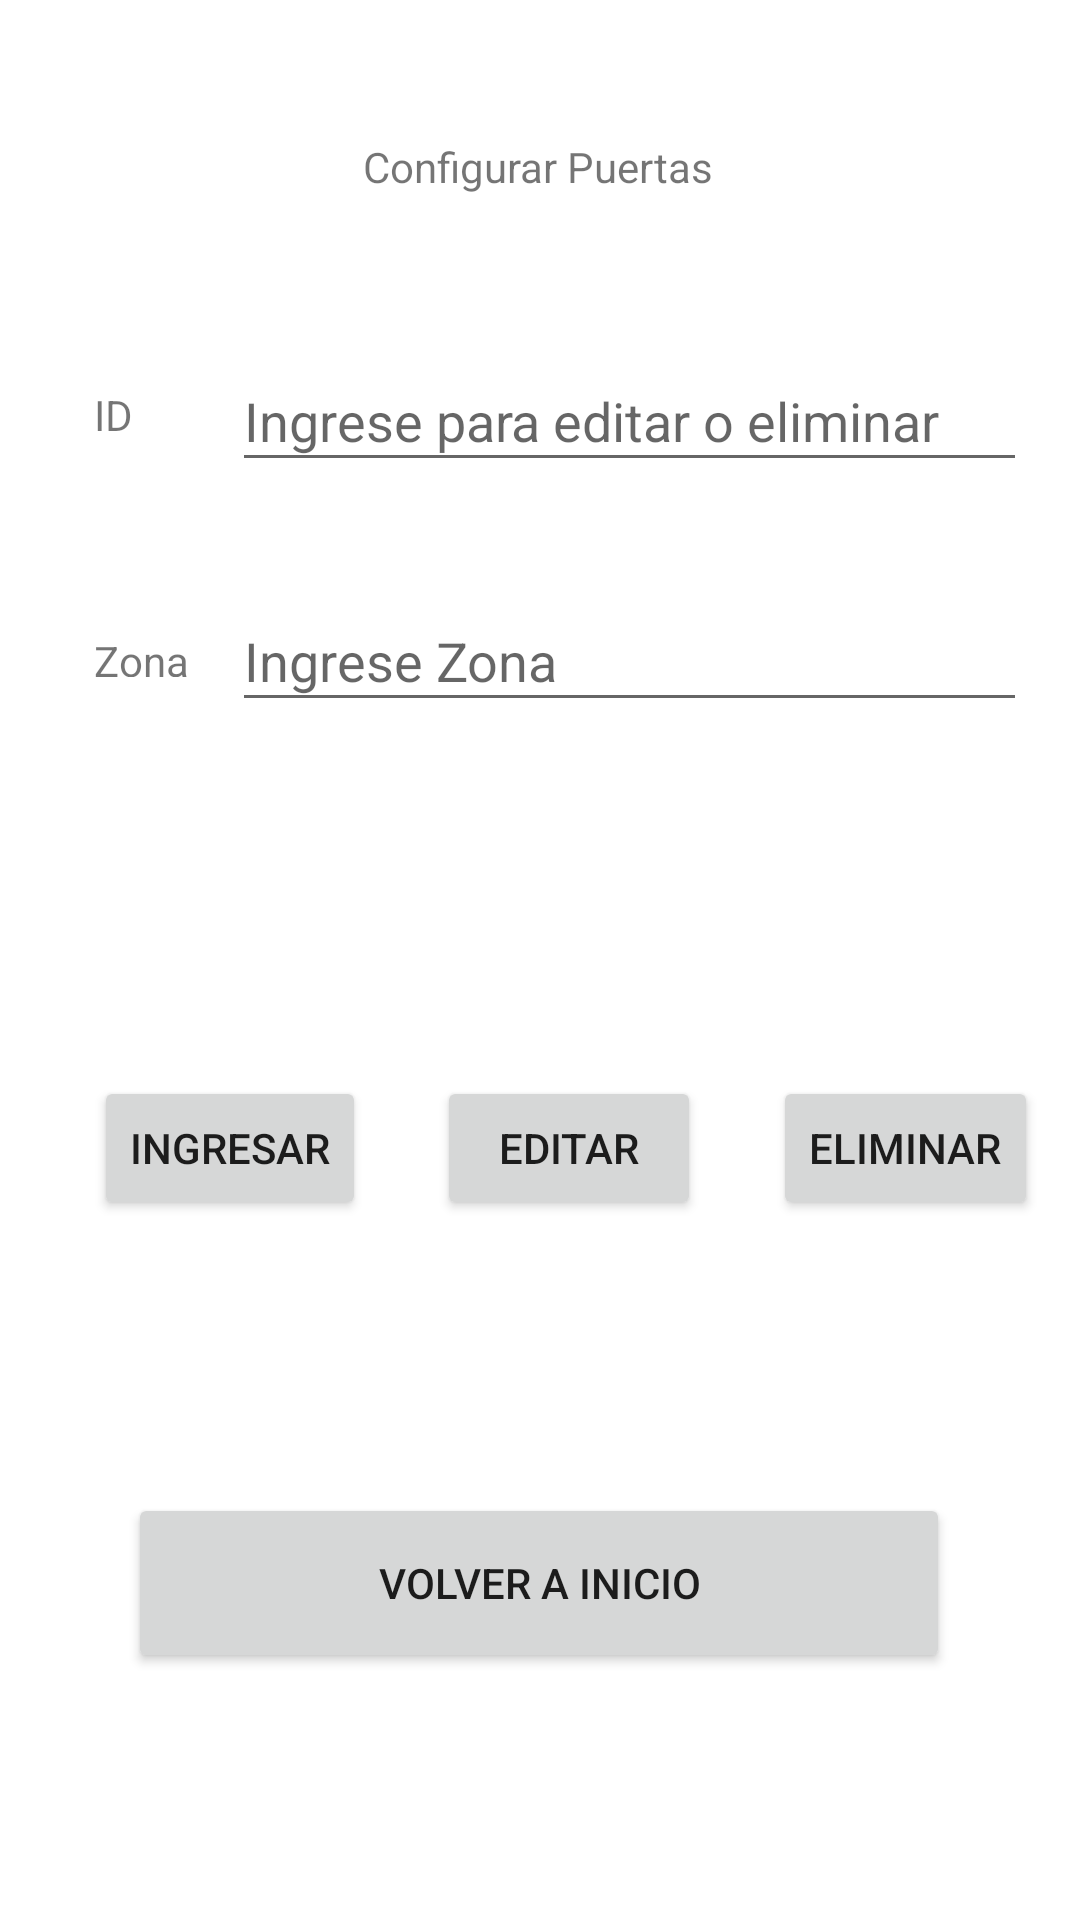

Reconstruct the res/layout file that produces this screen, plus the resources it refers to.
<!-- AndroidManifest.xml: application theme Theme.ProyectoAM -->
<!-- res/layout/activity_puertas.xml -->
<?xml version="1.0" encoding="utf-8"?>
<androidx.constraintlayout.widget.ConstraintLayout xmlns:android="http://schemas.android.com/apk/res/android"
    xmlns:app="http://schemas.android.com/apk/res-auto"
    xmlns:tools="http://schemas.android.com/tools"
    android:layout_width="match_parent"
    android:layout_height="match_parent"
    tools:context=".PuertasActivity">

    <TextView
        android:id="@+id/textView14"
        android:layout_width="wrap_content"
        android:layout_height="wrap_content"
        android:text="Configurar Puertas"
        app:layout_constraintBottom_toBottomOf="parent"
        app:layout_constraintEnd_toEndOf="parent"
        app:layout_constraintHorizontal_bias="0.498"
        app:layout_constraintStart_toStartOf="parent"
        app:layout_constraintTop_toTopOf="parent"
        app:layout_constraintVertical_bias="0.074" />

    <TextView
        android:id="@+id/textView15"
        android:layout_width="65dp"
        android:layout_height="15dp"
        android:text="ID"
        app:layout_constraintBottom_toBottomOf="parent"
        app:layout_constraintEnd_toEndOf="parent"
        app:layout_constraintHorizontal_bias="0.106"
        app:layout_constraintStart_toStartOf="parent"
        app:layout_constraintTop_toTopOf="parent"
        app:layout_constraintVertical_bias="0.206" />

    <TextView
        android:id="@+id/textView16"
        android:layout_width="65dp"
        android:layout_height="15dp"
        android:text="Zona"
        app:layout_constraintBottom_toBottomOf="parent"
        app:layout_constraintEnd_toEndOf="parent"
        app:layout_constraintHorizontal_bias="0.106"
        app:layout_constraintStart_toStartOf="parent"
        app:layout_constraintTop_toTopOf="parent"
        app:layout_constraintVertical_bias="0.337" />

    <EditText
        android:id="@+id/cajaid"
        android:layout_width="265dp"
        android:layout_height="44dp"
        android:ems="10"
        android:hint="Ingrese para editar o eliminar"
        android:inputType="textPersonName"
        app:layout_constraintBottom_toBottomOf="parent"
        app:layout_constraintEnd_toEndOf="parent"
        app:layout_constraintHorizontal_bias="0.815"
        app:layout_constraintStart_toStartOf="parent"
        app:layout_constraintTop_toTopOf="parent"
        app:layout_constraintVertical_bias="0.196" />

    <EditText
        android:id="@+id/cajazona"
        android:layout_width="265dp"
        android:layout_height="44dp"
        android:ems="10"
        android:hint="Ingrese Zona"
        android:inputType="textPersonName"
        app:layout_constraintBottom_toBottomOf="parent"
        app:layout_constraintEnd_toEndOf="parent"
        app:layout_constraintHorizontal_bias="0.815"
        app:layout_constraintStart_toStartOf="parent"
        app:layout_constraintTop_toTopOf="parent"
        app:layout_constraintVertical_bias="0.33" />

    <Button
        android:id="@+id/button9"
        android:onClick="registrarPuerta"
        android:layout_width="wrap_content"
        android:layout_height="wrap_content"
        android:text="Ingresar"
        app:layout_constraintBottom_toBottomOf="parent"
        app:layout_constraintEnd_toEndOf="parent"
        app:layout_constraintHorizontal_bias="0.116"
        app:layout_constraintStart_toStartOf="parent"
        app:layout_constraintTop_toTopOf="parent"
        app:layout_constraintVertical_bias="0.606" />

    <Button
        android:id="@+id/button2"
        android:onClick="volverInicio"
        android:layout_width="274dp"
        android:layout_height="60dp"
        android:text="Volver a Inicio"
        app:layout_constraintBottom_toBottomOf="parent"
        app:layout_constraintEnd_toEndOf="parent"
        app:layout_constraintHorizontal_bias="0.496"
        app:layout_constraintStart_toStartOf="parent"
        app:layout_constraintTop_toTopOf="parent"
        app:layout_constraintVertical_bias="0.858" />

    <Button
        android:id="@+id/button11"
        android:onClick="editarPuerta"
        android:layout_width="wrap_content"
        android:layout_height="wrap_content"
        android:text="Editar"
        app:layout_constraintBottom_toBottomOf="parent"
        app:layout_constraintEnd_toEndOf="parent"
        app:layout_constraintHorizontal_bias="0.536"
        app:layout_constraintStart_toStartOf="parent"
        app:layout_constraintTop_toTopOf="parent"
        app:layout_constraintVertical_bias="0.606" />

    <Button
        android:id="@+id/button12"
        android:onClick="eliminarPuerta"
        android:layout_width="wrap_content"
        android:layout_height="wrap_content"
        android:text="Eliminar"
        app:layout_constraintBottom_toBottomOf="parent"
        app:layout_constraintEnd_toEndOf="parent"
        app:layout_constraintHorizontal_bias="0.949"
        app:layout_constraintStart_toStartOf="parent"
        app:layout_constraintTop_toTopOf="parent"
        app:layout_constraintVertical_bias="0.606" />
</androidx.constraintlayout.widget.ConstraintLayout>
<!-- resources referenced by this layout -->
<resources>
  <style name="Theme.ProyectoAM" parent="Theme.MaterialComponents.DayNight.NoActionBar">
          
          <item name="colorPrimary">@color/green_normal</item>
          <item name="colorPrimaryVariant">@color/green_dark</item>
          <item name="colorOnPrimary">@color/white</item>
          
          <item name="colorSecondary">@color/teal_200</item>
          <item name="colorSecondaryVariant">@color/teal_700</item>
          <item name="colorOnSecondary">@color/black</item>
          
          <item name="android:statusBarColor" tools:targetApi="l">?attr/colorPrimaryVariant</item>
          
      </style>
  <!-- not gathered from this repository: default colours our renderer supplied (Android Studio template values) -->
  <color name="teal_200">#FF03DAC5</color>
  <color name="teal_700">#FF018786</color>
  <color name="black">#FF000000</color>
  <color name="white">#FFFFFFFF</color>
</resources>
